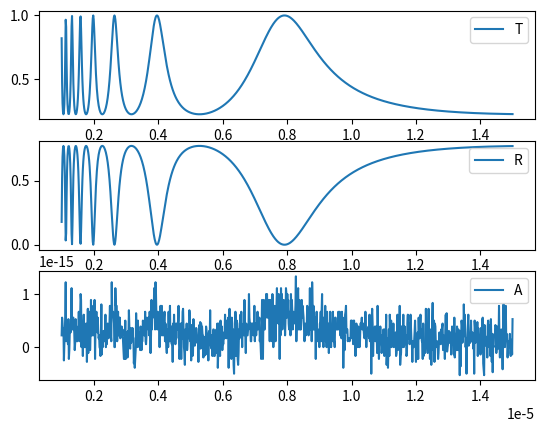

Write the Python code that produced this figure.
import numpy as np
import matplotlib.pyplot as plt

def reflectanceTE(n1, theta1, n2, theta2): return (n1 * np.cos(theta1) - n2 * np.cos(theta2)) / (n1 * np.cos(theta1) + n2 * np.cos(theta2))
def transmittanceTE(n1, theta1, n2, theta2): return (2 * n1 * np.cos(theta1)) / (n1 * np.cos(theta1) + n2 * np.cos(theta2))
def reflectanceTM(n1, theta1, n2, theta2): return (n2 * np.cos(theta1) - n1 * np.cos(theta2)) / (n2 * np.cos(theta1) + n1 * np.cos(theta2))
def transmittanceTM(n1, theta1, n2, theta2): return (2 * n1 * np.cos(theta1)) / (n2 * np.cos(theta1) + n1 * np.cos(theta2))

def snell(theta_incident, n_curr, n_next): return np.arcsin(n_curr * np.sin(theta_incident) / n_next)

def tranmission_matrix(layer_curr, layer_next, theta_incident, polarization):
    n_curr = layer_curr[0]
    n_next = layer_next[0]
    theta_transmittance = snell(theta_incident, n_curr, n_next)

    if(polarization == "TE"):
        r = reflectanceTE(n_curr, theta_incident, n_next, theta_transmittance)
        t = transmittanceTE(n_curr, theta_incident, n_next, theta_transmittance)
    else:
        r = reflectanceTM(n_curr, theta_incident, n_next, theta_transmittance)
        t = transmittanceTM(n_curr, theta_incident, n_next, theta_transmittance)

    return np.array([[1, r], [r, 1]]) / t, theta_transmittance

def propagation_matrix(λ, L, n, theta_transmittance):
    k = 2 * np.pi * n / λ
    phi = k * L * np.cos(theta_transmittance)
    e = np.exp(phi * 1j)
    return np.array([[e, 0+0j], 
                     [0+0j, 1 / e]])

def ART(layers, theta_incident, λ_set, polarization):
    A = [] 
    R = []
    T = []

    for λ in λ_set:
        M = np.array([[1, 0], [0, 1]]) #unit matrix
        for i in range(len(layers) - 1):
            D, theta_incident = tranmission_matrix(layers[i], layers[i + 1], theta_incident, polarization)
            n_next = layers[i + 1][0]
            L_next = layers[i + 1][1]
            P = propagation_matrix(λ, L_next, n_next, theta_incident)
            M = np.matmul(M, np.matmul(D, P))
    
        R_λ = np.absolute(M[1][0] / M[0][0])**2
        T_λ = np.absolute(1 / M[0][0])**2
        A_λ = 1 - R_λ - T_λ
        A.append(A_λ)
        R.append(R_λ)
        T.append(T_λ)

    return A, R, T


"""
layer = [refractive index, thickness]
"""

layers = [[1, 0], #air
          [3.9595, 1 * 1e-6],
          [1, 0]] #air

theta_incident = 0

domain = "λ"
if(domain == "F"):
    F = np.linspace(1e13, 1e15, 1000)
    A, R, T = ART(layers, theta_incident, 3e8 / F, "TE")
    x = F
else:
    λ = np.linspace(1, 15, 1000) * 1e-6
    A, R, T = ART(layers, theta_incident, λ, "TE")
    x = λ

plt.subplot(3,1,1)
plt.plot(x, T)
plt.legend("T")
plt.subplot(3,1,2)
plt.plot(x, R)
plt.legend("R")
plt.subplot(3,1,3)
plt.plot(x, A)
plt.legend("A")
plt.show()
